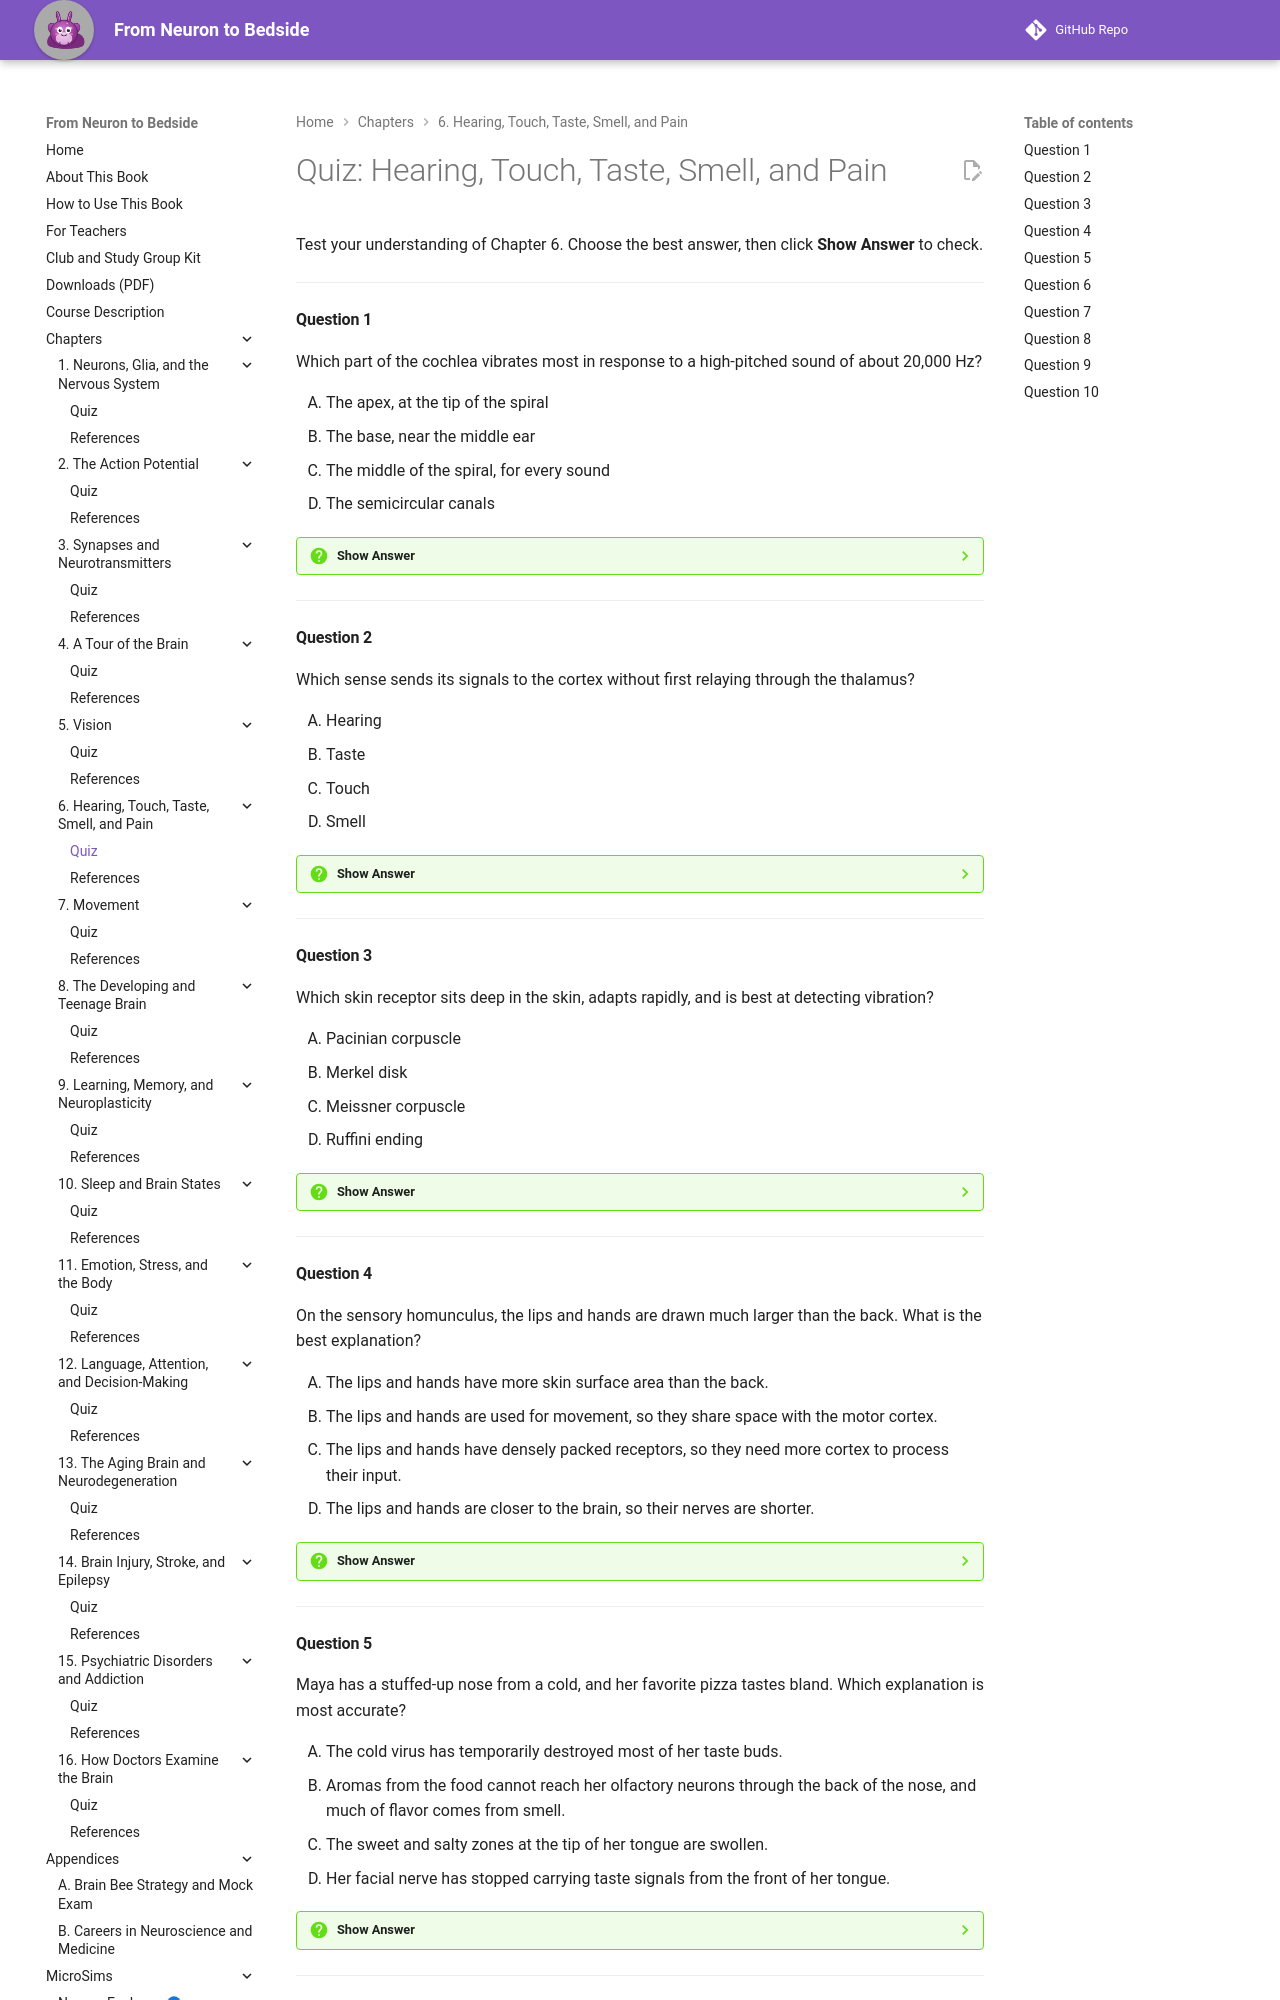

repository: aaryavvatts-lab/neuroscience-textbook · page: chapters/06-hearing-touch-taste-smell-pain/quiz/index.html · generator: mkdocs

---
title: "Quiz: Hearing, Touch, Taste, Smell, and Pain"
description: "Ten-question self-check quiz for Chapter 6 of From Neuron to Bedside."
---

# Quiz: Hearing, Touch, Taste, Smell, and Pain

Test your understanding of Chapter 6. Choose the best answer, then click **Show Answer** to check.

---

#### Question 1

Which part of the cochlea vibrates most in response to a high-pitched sound of about 20,000 Hz?

<div class="upper-alpha" markdown>
1. The apex, at the tip of the spiral
2. The base, near the middle ear
3. The middle of the spiral, for every sound
4. The semicircular canals
</div>

??? question "Show Answer"
    The correct answer is **B**. The basilar membrane is stiff and narrow at the base, so it resonates with high frequencies, while the floppy, wide apex responds to low frequencies around 20 Hz. The apex (A) is a common mix-up because it is the "end" of the spiral. The semicircular canals (D) sense head rotation, not sound.

    **Concept Tested:** Cochlea and Hair Cells
    **Bloom's Level:** Remember

---

#### Question 2

Which sense sends its signals to the cortex without first relaying through the thalamus?

<div class="upper-alpha" markdown>
1. Hearing
2. Taste
3. Touch
4. Smell
</div>

??? question "Show Answer"
    The correct answer is **D**. The olfactory bulb sends signals directly to the olfactory (piriform) cortex and has direct links to the amygdala. Taste (B) is a tempting choice because taste and smell work together, but taste signals pass through the thalamus before reaching the gustatory cortex in the insula.

    **Concept Tested:** Olfaction
    **Bloom's Level:** Remember

---

#### Question 3

Which skin receptor sits deep in the skin, adapts rapidly, and is best at detecting vibration?

<div class="upper-alpha" markdown>
1. Pacinian corpuscle
2. Merkel disk
3. Meissner corpuscle
4. Ruffini ending
</div>

??? question "Show Answer"
    The correct answer is **A**. Pacinian corpuscles are deep, rapidly adapting mechanoreceptors that respond to vibration, like a phone buzzing in your pocket. Meissner corpuscles (C) also adapt rapidly, but they sit near the surface and detect light touch and slipping. Merkel disks and Ruffini endings adapt slowly.

    **Concept Tested:** Mechanoreceptor
    **Bloom's Level:** Remember

---

#### Question 4

On the sensory homunculus, the lips and hands are drawn much larger than the back. What is the best explanation?

<div class="upper-alpha" markdown>
1. The lips and hands have more skin surface area than the back.
2. The lips and hands are used for movement, so they share space with the motor cortex.
3. The lips and hands have densely packed receptors, so they need more cortex to process their input.
4. The lips and hands are closer to the brain, so their nerves are shorter.
</div>

??? question "Show Answer"
    The correct answer is **C**. The size of each area on the somatosensory map reflects how densely the body part is supplied with receptors, not its physical size. The back actually has far more skin than the lips, so choice A is backward. Movement (B) is handled by a separate map in the motor cortex.

    **Concept Tested:** Homunculus
    **Bloom's Level:** Understand

---

#### Question 5

Maya has a stuffed-up nose from a cold, and her favorite pizza tastes bland. Which explanation is most accurate?

<div class="upper-alpha" markdown>
1. The cold virus has temporarily destroyed most of her taste buds.
2. Aromas from the food cannot reach her olfactory neurons through the back of the nose, and much of flavor comes from smell.
3. The sweet and salty zones at the tip of her tongue are swollen.
4. Her facial nerve has stopped carrying taste signals from the front of her tongue.
</div>

??? question "Show Answer"
    The correct answer is **B**. Flavor combines taste with retronasal smell, the aromas that rise from the mouth into the nose while chewing. A blocked nose stops those aromas from reaching the olfactory sensory neurons. Choice C relies on the tongue-map myth: every part of the tongue with taste buds can detect all five tastes.

    **Concept Tested:** Gustation
    **Bloom's Level:** Understand

---
